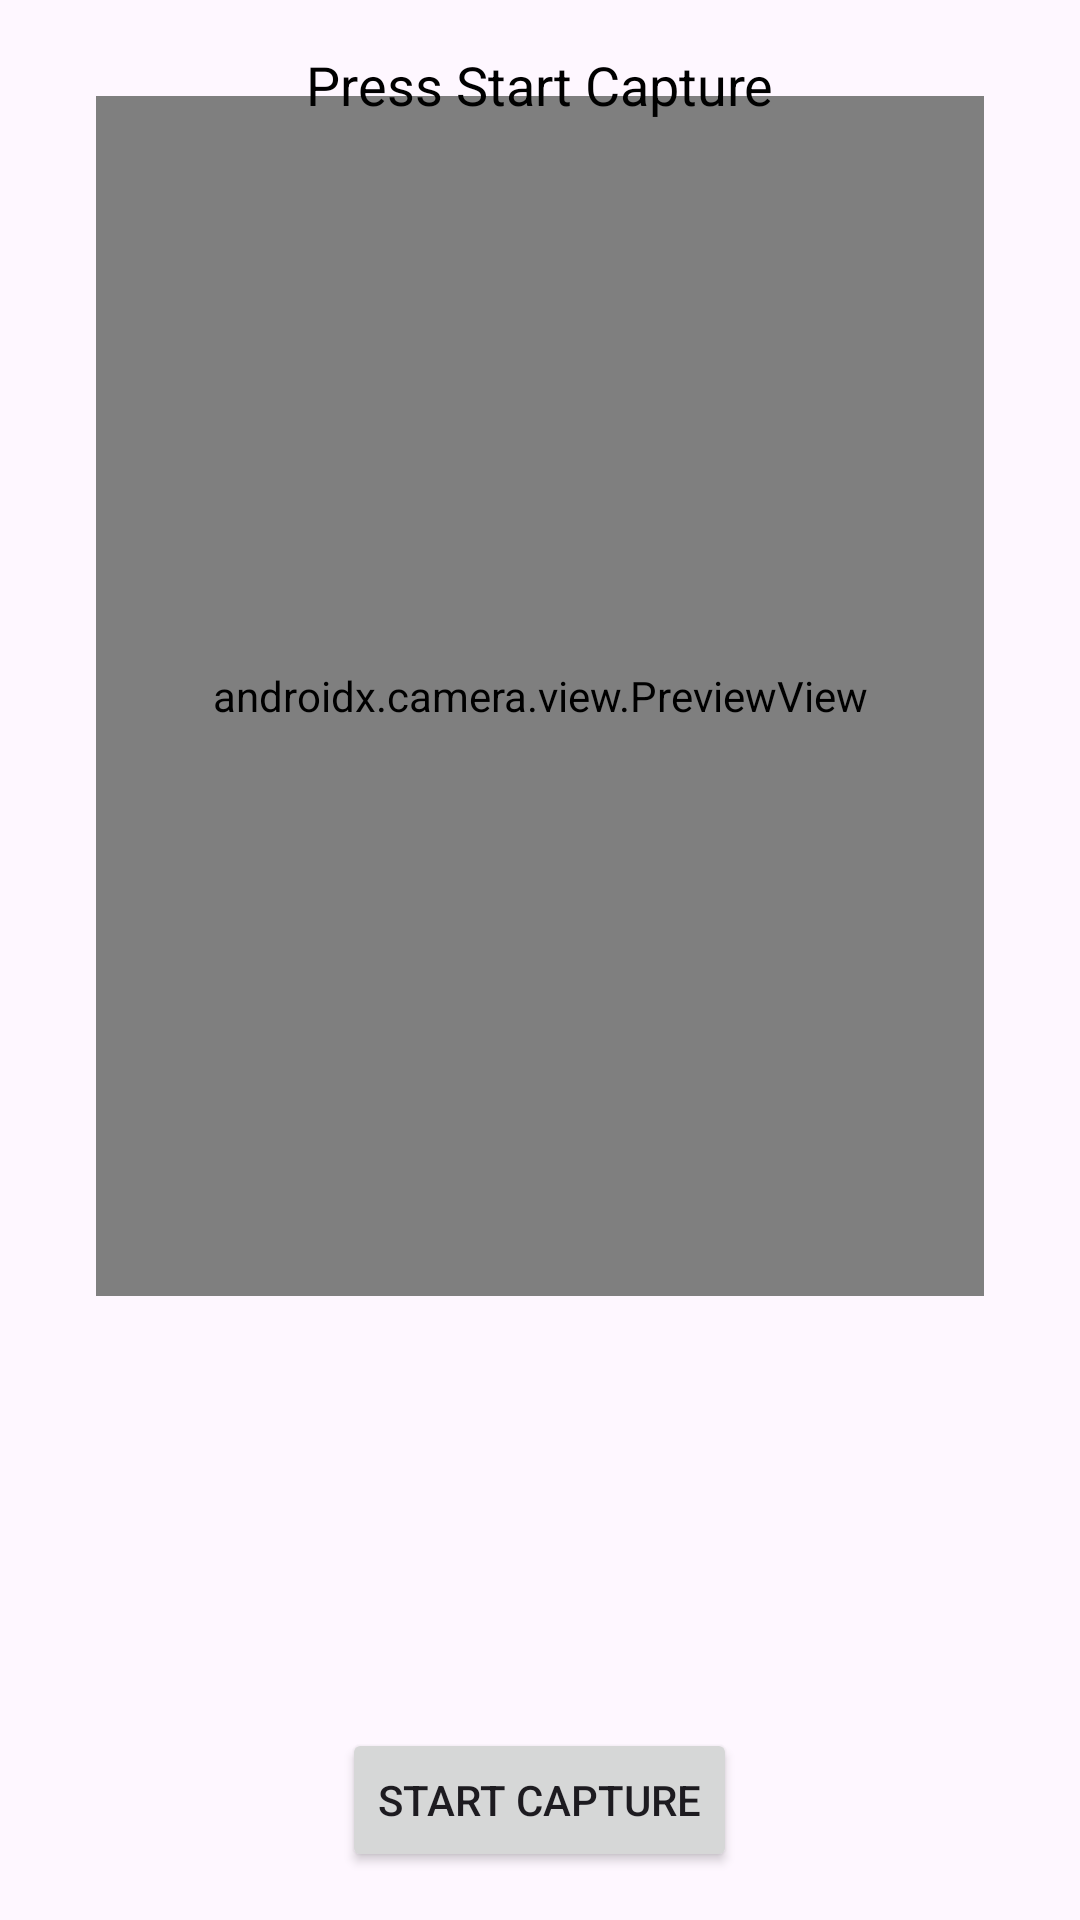

Layout XML and referenced resources for this Android screen:
<!-- AndroidManifest.xml: application theme Theme.PersonaDemo -->
<!-- res/layout/activity_main.xml -->
<?xml version="1.0" encoding="utf-8"?>
<RelativeLayout xmlns:android="http://schemas.android.com/apk/res/android"
    android:layout_width="match_parent"
    android:layout_height="match_parent">

    <FrameLayout
        android:id="@+id/cameraFrame"
        android:layout_width="match_parent"
        android:layout_height="match_parent"
        android:layout_centerInParent="true">

        <androidx.camera.view.PreviewView
            android:id="@+id/viewFinder"
            android:layout_width="match_parent"
            android:layout_height="400dp"
            android:layout_centerInParent="true"
            android:layout_margin="32dp"
            android:layout_marginTop="50dp"
            android:background="@drawable/circle_preview_background"
            android:clipToOutline="true"
            android:outlineProvider="background" />

        <TextView
            android:id="@+id/instructionText"
            android:layout_width="wrap_content"
            android:layout_height="wrap_content"
            android:text="Press Start Capture"
            android:textColor="@android:color/black"
            android:layout_gravity="center_horizontal|top"
            android:layout_marginTop="16dp"
            android:textSize="18sp"
            android:textAlignment="center" />

        <TextView
            android:id="@+id/countdownTimer"
            android:layout_width="wrap_content"
            android:layout_height="wrap_content"
            android:text="5"
            android:textColor="@android:color/white"
            android:textSize="24sp"
            android:textAlignment="center"
            android:layout_gravity="center"
            android:visibility="gone" />
    </FrameLayout>

    <Button
        android:id="@+id/buttonStartCapture"
        android:layout_width="wrap_content"
        android:layout_height="wrap_content"
        android:text="Start Capture"
        android:layout_alignParentBottom="true"
        android:layout_centerHorizontal="true"
        android:layout_marginBottom="16dp" />

</RelativeLayout>
<!-- resources referenced by this layout -->
<resources>
  <!-- drawable circle_preview_background (drawable) -->
  <?xml version="1.0" encoding="utf-8"?>
  <layer-list xmlns:android="http://schemas.android.com/apk/res/android">
      <item>
          <shape android:shape="oval">
              <solid android:color="@android:color/transparent" />
              <stroke
                  android:width="5dp"
                  android:color="@android:color/white" />
          </shape>
      </item>
  </layer-list>
  <style name="Theme.PersonaDemo" parent="Base.Theme.PersonaDemo" />
  <style name="Base.Theme.PersonaDemo" parent="Theme.Material3.DayNight.NoActionBar">
          
          
      </style>
</resources>
